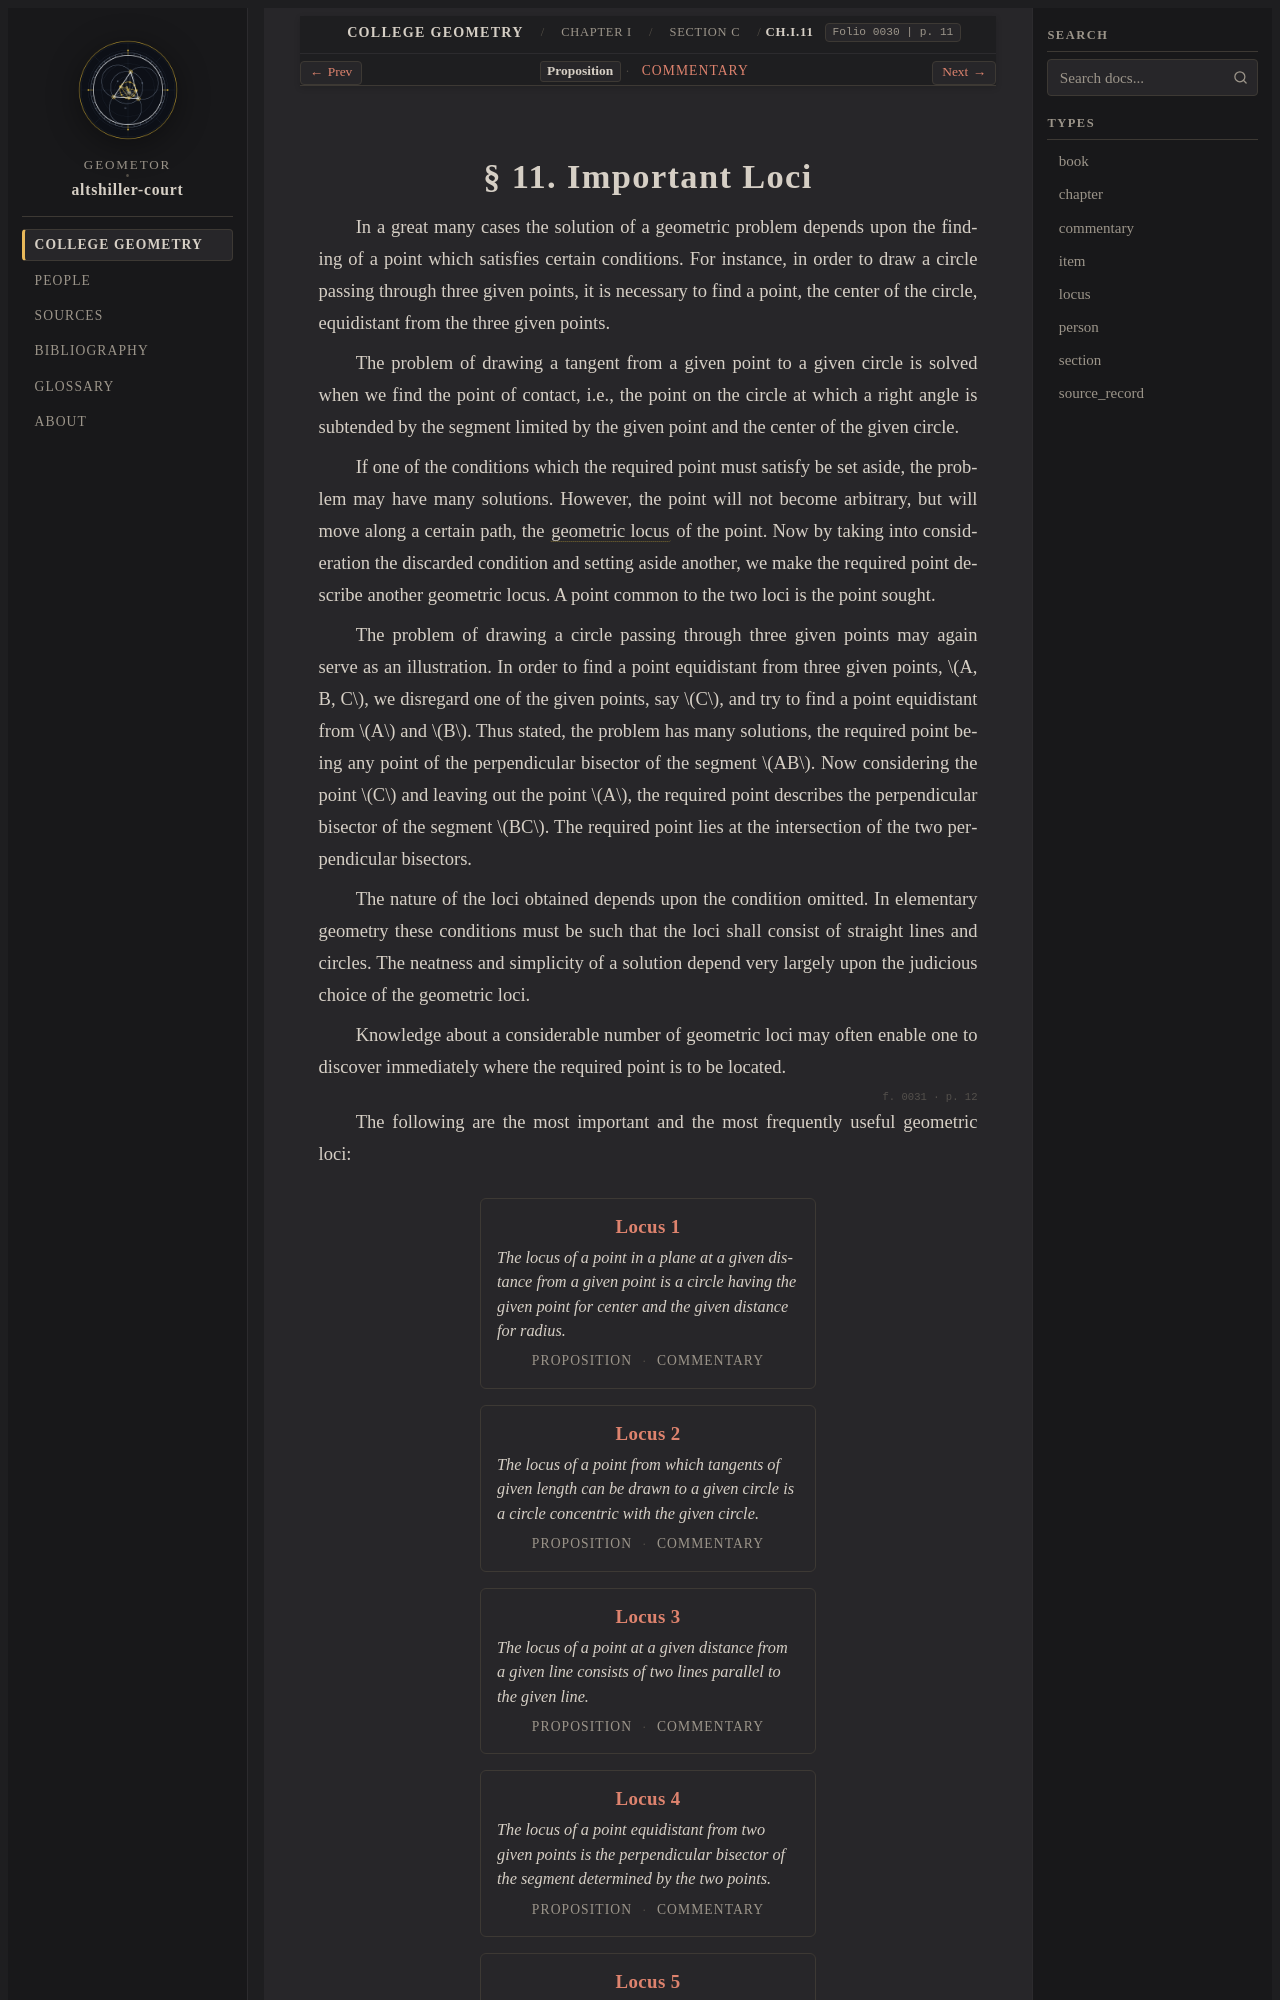

repository: geometor/altshiller-court · page: college_geometry/ch01-geometric-constructions/c-geometric-loci/011-important-loci/index.html · generator: sphinx

:layout: book
:type: item
:order: 1
:canonical_id: Ch.I.11
:title: § 11. Important Loci
:folio: 0030
:page: 11
:folios: 0030, 0031, 0032, 0033, 0034, 0035, 0036
:pages: 11, 12, 13, 14, 15, 16, 17

.. _ch01-art-011:
